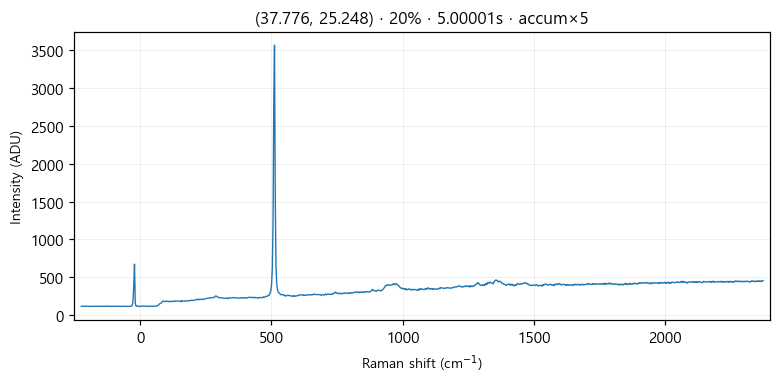

Data behind this chart, as committed beside it:
# laser_power_pct, 20
# exposure_time, 5
# laser_nm, 532
# mode, accumulate
pixel_index, raman_shift_cm-1, wavelength_nm, intensity
0, -224.1, 525.8, 118.0
1, -221, 525.8, 121.0
2, -218, 525.9, 121.0
3, -214.9, 526, 120.0
4, -211.8, 526.1, 121.0
5, -208.8, 526.2, 117.0
6, -205.7, 526.3, 120.0
7, -202.7, 526.3, 121.0
8, -199.6, 526.4, 121.0
9, -196.5, 526.5, 118.0
10, -193.5, 526.6, 117.0
11, -190.4, 526.7, 118.0
12, -187.4, 526.8, 119.0
13, -184.3, 526.9, 118.0
14, -181.3, 526.9, 120.0
15, -178.2, 527, 120.0
16, -175.2, 527.1, 118.0
17, -172.1, 527.2, 120.0
18, -169.1, 527.3, 120.0
19, -166, 527.4, 119.0
20, -163, 527.4, 120.0
21, -160, 527.5, 119.0
22, -156.9, 527.6, 117.0
23, -153.9, 527.7, 121.0
24, -150.8, 527.8, 120.0
25, -147.8, 527.9, 118.0
26, -144.8, 528, 118.0
27, -141.7, 528, 121.0
28, -138.7, 528.1, 122.0
29, -135.7, 528.2, 122.0
30, -132.6, 528.3, 118.0
31, -129.6, 528.4, 120.0
32, -126.6, 528.5, 118.0
33, -123.6, 528.5, 122.0
34, -120.5, 528.6, 122.0
35, -117.5, 528.7, 120.0
36, -114.5, 528.8, 118.0
37, -111.5, 528.9, 117.0
38, -108.4, 529, 119.0
39, -105.4, 529.1, 119.0
40, -102.4, 529.1, 122.0
41, -99.39, 529.2, 118.0
42, -96.37, 529.3, 121.0
43, -93.36, 529.4, 119.0
44, -90.34, 529.5, 119.0
45, -87.33, 529.6, 119.0
46, -84.32, 529.6, 120.0
47, -81.31, 529.7, 119.0
48, -78.3, 529.8, 118.0
49, -75.29, 529.9, 119.0
50, -72.28, 530, 117.0
51, -69.28, 530.1, 118.0
52, -66.27, 530.2, 121.0
53, -63.27, 530.2, 118.0
54, -60.27, 530.3, 119.0
55, -57.27, 530.4, 122.0
... 968 more rows
